Run: headless pygame with SDL's dummy video driver; simulated clock (each Clock.tick advances the game by its frame time, no real sleeping); random seed 0; keys injected as events and as key.get_pressed() state; mouse plan: one left click at the window centre at the start of phase 2, then a move to the lower-right quarter at the start of phase 3.
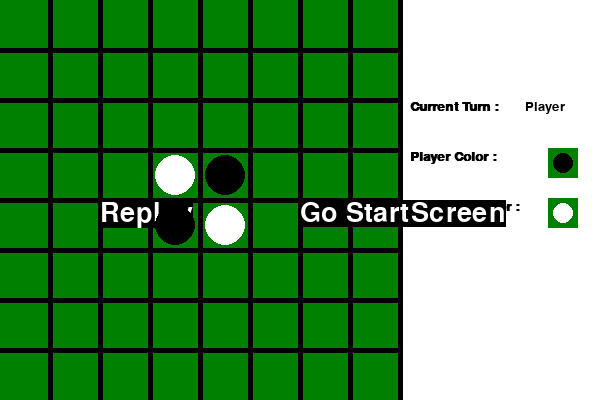
Frame 1 of 4 · flips 1–60 · no input
Frame 2 of 4 · flips 61–180 · clicked the window centre · tapped SPACE, RETURN · held RIGHT (→), D · screen unchanged from frame 1, image omitted
Frame 3 of 4 · flips 181–300 · moved the mouse to the lower-right quarter · held DOWN (↓), S · screen unchanged from frame 2, image omitted
Frame 4 of 4 · flips 301–420 · held LEFT (←), A, UP (↑), W · screen unchanged from frame 3, image omitted

The pygame program that drew these frames:

import pygame, sys #기본세팅
import random, time #내가 추가한 것
from pygame.locals import *

#Set up pygame.
pygame.init()

#상수 정의
SCREEN =8

BLACK = (0,0,0)
GREEN = (0, 128, 0)
WHITE = (255, 255, 255)
BLUE = (0,0,255)
RED = (255,0,0)
YELLOW = (255,204,51)

screen = pygame.display.set_mode((600,400), 0,32)
pygame.display.set_caption("Othello")


#화면 세팅
screen.fill(GREEN)

#가로 줄 긋기
for x in range(0, 8):
    if x==0:
        continue
    else:    
        pygame.draw.line(screen, BLACK, [0,x*50],[400,x*50],5)

#세로 줄 긋기
for y in range(0,9):
    if y==0:
        continue
    else:    
        pygame.draw.line(screen, BLACK, [y*50,0],[y*50,400],5)

#오른쪽에 상태창 만들기
pygame.draw.rect(screen, WHITE, [403,0,200,400])


#각 위치에서의 블럭값들 초기화
screenArr = [] #리스트 안에 리스트. 열을 나누기 위함.

for y in range(0,SCREEN):
    colList =[]
    for x in range(0,SCREEN):
        colList.append(0)

    screenArr.append(colList)


screenArr[3][3]=2
screenArr[3][4]=1
screenArr[4][3]=1
screenArr[4][4]=2

#변수
currentTurn =1 #현재 턴- 플레이어 :1 컴퓨터 :2



diagnoalScreenArr =[] #대각선 검사를 위한 변수, 3차원 배열

for i in range(0,4):
    rowList =[]
    for y in range(0,SCREEN):
        colList =[]
        for x in range(0,SCREEN):
            colList.append(0)

        rowList.append(colList)
    
    diagnoalScreenArr.append(rowList)



#함수
def changeTurn(pTurn):
    if pTurn ==1: #플레이어의 턴을 컴퓨터의 턴으로 전환
        return 2
    elif pTurn ==2:
        return 1
    else:
        return -1 #오류인 경우

    
def changeArrxToX(arrx): #x, y를 arrx, arry로 바꿔서 리턴.
    for x in range(0,SCREEN):
        if arrx==x:
            return 25*(arrx*2+1)

        
def changeArryToY(arry):
    for y in range(0,SCREEN):
        if arry ==y:
            return 25*(arry*2+1)


def viewGameScreen(): #screen이 해당 값들을 가지면 해당 블럭 출력
    for arry in range(0,SCREEN):
        for arrx in range(0,SCREEN):
            if screenArr[arry][arrx] ==1: #플레이어
                pygame.draw.circle(screen, BLACK, [changeArrxToX(arrx),changeArryToY(arry)], 20)
            elif screenArr[arry][arrx] ==2: #컴퓨터
                pygame.draw.circle(screen, WHITE, [changeArrxToX(arrx),changeArryToY(arry)], 20)
            elif screenArr[arry][arrx] ==3: #컴퓨터의 블럭 랜덤위치
                pygame.draw.circle(screen, BLUE, [changeArrxToX(arrx),changeArryToY(arry)], 20)
            elif screenArr[arry][arrx] ==4: #게임이 끝난후 빈 공간이 있을 때 사용
                pygame.draw.circle(screen, GREEN, [changeArrxToX(arrx),changeArryToY(arry)], 20)
            
def changeMousePosXToArrx(mousePosX):
    for i in range(0,SCREEN):
        if mousePosX < 50 * (i+1) -5 and mousePosX > 50*i +5:          
            return i
    else:
        return -1 #오류일 경우


def changeMousePosYToArry(mousePosY):
    for i in range(0,SCREEN):
        if mousePosY < 50 * (i+1) -5 and mousePosY > 50*i +5: #경계 안쪽        
            return i
    else: #화면의 검은색 경계 부분
        return -1 #오류일 경우


def checkIfTherisBlock(pScreenArr): #해당 자리에 블럭이 현재 있는지 없는지
    #iScreenArr : screenArr을 매개변수로 받아야하는데 헷갈릴까봐
    #parameter에서 p를 따옴
    if pScreenArr == 1 or pScreenArr ==2: #플레이어 또는 컴퓨터의 블럭
        return 1 #블럭이 이미 있음을 리턴
    else:
        return 0 #블럭이 해당자리에 없음을 리턴


def setDiagonalCnt(): #대각선 검사를 위해 미리 대각선 개수 설정
    
    #왼쪽 위 방향 대각선
    diagonalDir =0
    
    for row in range(0,SCREEN):
        for col in range(7, row-1,-1):
            diagnoalScreenArr[diagonalDir][row][col]=row
            
        remainingCol = row
        num =0

        for col in range(0, remainingCol):
            diagnoalScreenArr[diagonalDir][row][col] = num
            num=num+1

    #오른쪽 위 방향 대각선
    diagonalDir =1
    
    for row in range(0,SCREEN):
        for col in range(0, SCREEN-row):
            diagnoalScreenArr[diagonalDir][row][col]=row

        remainingCol = 7 -row
        num =row

        for col in range(remainingCol, SCREEN):
            diagnoalScreenArr[diagonalDir][row][col] = num
            num = num-1

    #왼쪽 아래 방향 대각선
    diagonalDir =2

    for row in range(7, -1, -1):
        for col in range(7, 6-row, -1):
            diagnoalScreenArr[diagonalDir][row][col] = 7-row

        remainingCol = 7-row
        num =0

        for col in range(0, remainingCol):
            diagnoalScreenArr[diagonalDir][row][col] = num
            num = num+1

    #오른쪽 아래 대각선 개수
    diagonalDir =3

    for row in range(7, -1, -1):
        for col in range(0, 1+row):
            diagnoalScreenArr[diagonalDir][row][col] =7-row

        remainingCol = row+1
        num = 6-row

        for col in range(remainingCol, SCREEN):
            diagnoalScreenArr[diagonalDir][row][col] = num
            num = num-1


#setDiagonalCnt()함수 시각적 확인 
##setDiagonalCnt()
##for x in range(0,8):
##    print(diagnoalScreenArr[0][x])


def InspectIfItCanBePlacedInPlace(pArrx, pArry, changeValue, pCurrentTurn): #해당 위치에 블럭을 놓을 수 있는 자리인지 검사
    returnValue=0
    
    if 1==checkIfTherisBlock(screenArr[pArry][pArrx]):
        return 0

    #대각선 검사
    for diagonalValue in range(0,4):
        if diagnoalScreenArr[diagonalValue][pArry][pArrx] != 0:
            
            if diagonalValue==0: #왼쪽 위방향
                if screenArr[pArry-1][pArrx-1] == changeTurn(pCurrentTurn):
                    for a in range(1, diagnoalScreenArr[diagonalValue][pArry][pArrx]+1):
                        if screenArr[pArry-a][pArrx-a]==0:
                            break
                        elif screenArr[pArry-a][pArrx-a] ==pCurrentTurn:                        
                            for b in range(1, a):
                                if changeValue ==True:
                                    screenArr[pArry-b][pArrx-b] =pCurrentTurn
                            returnValue =1
                            break

            if diagonalValue ==1: #오른쪽 위 방향
                if screenArr[pArry-1][pArrx+1] == changeTurn(pCurrentTurn):
                    for a in range(1, diagnoalScreenArr[diagonalValue][pArry][pArrx]+1):
                        if screenArr[pArry-a][pArrx+a]==0:
                            break
                        elif screenArr[pArry-a][pArrx+a]==pCurrentTurn:                        
                            for b in range(1, a):
                                if changeValue ==True:
                                    screenArr[pArry-b][pArrx+b]=pCurrentTurn
                            returnValue =1
                            break

            if diagonalValue ==2: #왼쪽 아래 방향
                if screenArr[pArry+1][pArrx-1] == changeTurn(pCurrentTurn):
                    for a in range(1, diagnoalScreenArr[diagonalValue][pArry][pArrx]+1):
                        if screenArr[pArry+a][pArrx-a]==0:
                            break
                        elif screenArr[pArry+a][pArrx-a]==pCurrentTurn:                         
                            for b in range(1, a):
                                if changeValue ==True:
                                    screenArr[pArry+b][pArrx-b]=pCurrentTurn
                            returnValue =1
                            break

            if diagonalValue ==3: #오른쪽 아래 방향
                if screenArr[pArry+1][pArrx+1] == changeTurn(pCurrentTurn):
                    for a in range(1, diagnoalScreenArr[diagonalValue][pArry][pArrx]+1):
                        if screenArr[pArry+a][pArrx+a]==0:
                            break
                        elif screenArr[pArry+a][pArrx+a]==pCurrentTurn:                        
                            for b in range(1, a):
                                if changeValue ==True:
                                    screenArr[pArry+b][pArrx+b]=pCurrentTurn
                            returnValue =1
                            break
                        
    #행 검사 - 위 방향으로 검사
    if pArry != 0: #pArry가 0이면 검사할 때 리스트 인덱스 넘어감
        if screenArr[pArry-1][pArrx] == changeTurn(pCurrentTurn):
            for a in range(pArry-1, -1, -1):
                if screenArr[a][pArrx] ==0:
                    break
                elif screenArr[a][pArrx] ==pCurrentTurn:
                    for b in range(pArry-1, a,-1):
                        if changeValue ==True:
                            screenArr[b][pArrx] =pCurrentTurn
                    returnValue =1
                    break
                        
    #행 검사 - 아래  방향으로 검사
    if pArry != SCREEN-1:
        if screenArr[pArry+1][pArrx] == changeTurn(pCurrentTurn):
            for a in range(pArry+1, SCREEN):
                if screenArr[a][pArrx] ==0:
                    break
                elif screenArr[a][pArrx]==pCurrentTurn:
                    for b in range(pArry+1, a):
                        if changeValue ==True:
                            screenArr[b][pArrx]=pCurrentTurn
                    returnValue =1
                    break
                    
                        
    #열 검사 - 왼쪽 방향으로 검사
    if pArrx !=0:
        if screenArr[pArry][pArrx-1] == changeTurn(pCurrentTurn):
            for a in range(pArrx-1, -1,-1):
                if screenArr[pArry][a] ==0:
                    break
                elif screenArr[pArry][a] ==pCurrentTurn:
                    for b in range(pArrx-1, a, -1):
                        if changeValue ==True:
                            screenArr[pArry][b] =pCurrentTurn
                    returnValue =1
                    break

                        
    #열 검사 - 오른쪽 방향으로 검사
    if pArrx != SCREEN-1:
        if screenArr[pArry][pArrx+1] == changeTurn(pCurrentTurn):
            for a in range(pArrx+1, SCREEN):
                if screenArr[pArry][a] ==0:
                    break
                elif screenArr[pArry][a] ==pCurrentTurn:
                    for b in range(pArrx+1, a):
                        if changeValue ==True:
                            screenArr[pArry][b] =pCurrentTurn
                    returnValue =1
                    break

                    
    return returnValue #놓을 수 있는 곳이  없을 경우:0   있을 경우 :1


def calculateComputerRandomPlace(randomComputerNum): #컴퓨터가 놓는 위치 랜덤으로 계산
    randNum=0
    randNum = random.randrange(1, randomComputerNum+1)
    return randNum
    

def setWhereComputerCanPutBlock():
    randomComputerNum =1
    tmpRow=-1
    tmpCol=-1
    noMeaningStorage=0
    computerRandomPlace =[]

    #computerRandomPlace 모두 0으로 초기화(8x8 2차원 배열)
    for y in range(0,SCREEN):
        colList =[]
        for x in range(0,SCREEN):
            colList.append(0)

        computerRandomPlace.append(colList)
    
    for row in range(0, SCREEN):
        for col in range(0,SCREEN):
            if InspectIfItCanBePlacedInPlace(col, row, False, currentTurn) ==1:
                computerRandomPlace[row][col] = randomComputerNum
                randomComputerNum = randomComputerNum +1
                       
    randomComputerNum = calculateComputerRandomPlace(randomComputerNum-1) #-1하는 이유 맨 마지막에 +1돼서 끝나기 때문
    
    for row in range(0,SCREEN):
        for col in range(0,SCREEN):
            if computerRandomPlace[row][col] == randomComputerNum:
                screenArr[row][col] =3 #컴퓨터가 랜덤으로 놓을위치 파랑색으로 설정
                tmpRow = row
                tmpCol = col

    #컴퓨터가 랜덤으로 놓을 위치 미리 보여주기  
    viewGameScreen()
    pygame.display.update()
    
    #해당 위치 원래 컴퓨터 블럭색으로 변경
    time.sleep(2)
    noMeaningStorage = InspectIfItCanBePlacedInPlace(tmpCol, tmpRow, True, currentTurn)
    screenArr[tmpRow][tmpCol] = 2 #컴퓨터가 랜덤으로 놓을위치 원래색인 하얀색으로 변경
    
    viewGameScreen()
    pygame.display.update()


def moveNextTurnWhenBlockCanNotPutPlace(): #둘 곳이 없을 경우 다음턴으로 넘어간다.
    global currentTurn
    global isClick
    cannotPutPlaceCnt =0
    
    for row in range(0,SCREEN):
        for col in range(0,SCREEN):
            if screenArr[row][col] == 0:
                if InspectIfItCanBePlacedInPlace(col,row,False, currentTurn)==1:
                    cannotPutPlaceCnt = cannotPutPlaceCnt+1
                    
    if cannotPutPlaceCnt ==0 :
        currentTurn = changeTurn(currentTurn)
        print(currentTurn,"의 유저가 놓을 곳이 없습니다. ")
        clearStateScreen(False)
        printTurnInformation() #플레이어 -> 컴퓨터 턴 : 컴퓨터 턴 출력
        time.sleep(1)


def viewGameResult():
    font = pygame.font.SysFont("arial",20,True)
    playerBlockCnt =0
    computerBlockCnt =0

    for row in range(0,SCREEN):
        for col in range(0,SCREEN):
            if screenArr[row][col] ==1:
                playerBlockCnt = playerBlockCnt+1
            elif screenArr[row][col] ==2:
                computerBlockCnt = computerBlockCnt+1
            screenArr[row][col] = 4
    
    tmpBlockCnt =0
    isFirstCheck = False
    
    for row in range(0,SCREEN):
        for col in range(0,SCREEN):
            if (tmpBlockCnt < playerBlockCnt) and isFirstCheck == False:
                screenArr[row][col] =1
                tmpBlockCnt = tmpBlockCnt+1
            else:
                if isFirstCheck == False:
                    isFirstCheck = True
                    tmpBlockCnt =0
                if tmpBlockCnt < computerBlockCnt:               
                    screenArr[row][col] =2
                    tmpBlockCnt = tmpBlockCnt+1
                    
             
    print("컴퓨터 블럭 개수 : ", computerBlockCnt)
    print("플레이어 블럭 개수 : ", playerBlockCnt)
    print("tmpBlockCnt : ", tmpBlockCnt)

    clearStateScreen(True)
    
    if computerBlockCnt < playerBlockCnt:
        printWinner("Player")
    elif computerBlockCnt > playerBlockCnt:
        printWinner("Computer")
    else: #동점
        printWinner("Draw")
    
    viewGameScreen()
    printBlockCnt(playerBlockCnt, computerBlockCnt)
    pygame.display.update()
    print("개수 출력화면까지 끝")
    time.sleep(3)
    #이후 다시 게임을 다시할지 시작화면으로갈지 끌지 선택.
    sys.exit()
                

def ifNoOneDoNotPutBlock():
    enablePutBlock= [True,True]
    
    for row in range(0,SCREEN):
        for col in range(0,SCREEN):
            #플레이어 검사와 검퓨터 모두 블럭을 둘 곳이 없을 경우
            if 1==InspectIfItCanBePlacedInPlace(col,row,False,1):
                #print("플레이어 : (",row,col,") : 0")
                enablePutBlock[0] = False
            if 1==InspectIfItCanBePlacedInPlace(col,row,False,2):
                #print("컴퓨터   : (",row,col,") : 0")
                enablePutBlock[1] = False
                

    if enablePutBlock[0] ==True and enablePutBlock[1] ==True:
        return True
    else:
        return False
    

def checkGameOver():
    spaceFilledCnt =0
    
    for row in range(0,SCREEN):
        for col in range(0,SCREEN):
            if screenArr[row][col] ==1 or screenArr[row][col] ==2:
                spaceFilledCnt= spaceFilledCnt+1
                
    
    if spaceFilledCnt == SCREEN * SCREEN or ifNoOneDoNotPutBlock() == True:              
        clearStateScreen(True)
        printGameOverText()
        printCalculateGameResult()
        time.sleep(5) #결과 집계중 5초동안 띄운 뒤 결과 보여주기
        viewGameResult()


def printTurn(pTurn):
    if pTurn ==1:
        return "Player"
    elif pTurn ==2:
        return "Computer"
    else:
        return "Error"
    

def clearStateScreen(isGameOver):
    clearScreenScaleY =145
    
    if isGameOver == True:
        clearScreenScaleY = 400
    
    pygame.draw.rect(screen, WHITE, [403,0,200,clearScreenScaleY])
    pygame.display.update()
   


def printTurnInformation():
    userTextFont = pygame.font.SysFont("arial",20, True)
    userTextContentFont = pygame.font.SysFont("arial",20)
    
    userText = userTextFont.render("Current Turn : ", True, BLACK)
    userTextContent = userTextContentFont.render(printTurn(currentTurn), True, BLACK)
    
    screen.blit(userText, (410,100))
    screen.blit(userTextContent, (525,100))
    pygame.display.update()


def printUserColorInformation():
    font = pygame.font.SysFont("arial",20,True)
    playerColor = font.render("Player Color : ", True, BLACK)
    computerColor = font.render("Computer Color : ", True, BLACK)
    
    screen.blit(playerColor, (410,150))
    screen.blit(computerColor, (410,200))

    pygame.draw.rect(screen, GREEN, (548, 148, 30, 30))
    pygame.draw.circle(screen, BLACK, [563, 163], 10) 
    pygame.draw.rect(screen, GREEN, (548, 198, 30, 30))
    pygame.draw.circle(screen, WHITE, [563, 213], 10)
    
    pygame.display.update()


def printGameOverText():
    font = pygame.font.SysFont("arial",30,True)
    text = font.render("-Game Over-", True, RED)
    
    screen.blit(text, (425,50))
    pygame.display.update()


def printCalculateGameResult(): #게임 결과 계산중 이라고 출력
    font = pygame.font.SysFont("arial",15)
    text = font.render("~Calculating Game Result~", True, BLACK)
    
    screen.blit(text, (425,100))
    pygame.display.update()


def printWinner(winner):
    
    winnerFont = pygame.font.SysFont("arial",40)
    winnerContentFont = pygame.font.SysFont("arial",30)

    if winner != "Draw":
        winnerText = winnerFont.render("Winner", True, RED)
    else:
        winnerText = winnerFont.render("Result", True, RED)
    winnerContentText = winnerContentFont.render("-"+winner+"-", True, YELLOW)
    
    screen.blit(winnerText, (450,50))
    if winner == "Computer":
        screen.blit(winnerContentText, (440,100))
    elif winner == "Plyaer":
        screen.blit(winnerContentText, (460,100))
    else:
        screen.blit(winnerContentText, (460,100))
    pygame.display.update()



def printBlockCnt(playerBlockCnt, computerBlockCnt):
    font = pygame.font.SysFont("arial",20)
    
    playerBlockCntText = font.render("Player Block : "+ str(playerBlockCnt), True, BLACK)
    computerBlockCntText = font.render("Computer Block : " + str(computerBlockCnt), True, BLACK)
    
    screen.blit(playerBlockCntText, (440,200))
    screen.blit(computerBlockCntText, (430,225))
    pygame.display.update()



def printReplayButton():
    font = pygame.font.SysFont("arial",40)
    replayBtnText = font.render("Replay", True, WHITE,2)
    screen.blit(replayBtnText, (100,200))
    
def printGoStartScreenButton():
    font = pygame.font.SysFont("arial",40)
    goStartScreenBtnText = font.render("Go StartScreen", True, WHITE,2)
    screen.blit(goStartScreenBtnText, (300,200))


#둘다 블럭을  놓을 수 없는 경우
##for row in range(0,SCREEN):
##        for col in range(0,SCREEN):
##            screenArr[row][col] =2
##screenArr[2][6] =1
##screenArr[2][2] =1
##screenArr[3][3] =1
##screenArr[4][4] =1
##screenArr[4][6] =1
##screenArr[5][5] =1
##screenArr[7][7] =1
##screenArr[6][7] =0

##
##for row in range(0,SCREEN):
##    for col in range(0,SCREEN):
##        screenArr[row][col] =2
##
##screenArr[2][2]=1
##screenArr[1][0]=0
##screenArr[2][0]=0
##screenArr[3][0]=0

setDiagonalCnt()
viewGameScreen()
printTurnInformation()
printUserColorInformation()


printReplayButton()
printGoStartScreenButton()


#Game Loop
while True:   
    checkGameOver()
    
    
    for event in pygame.event.get():
        if event.type == QUIT:
            pygame.quit()
            sys.exit()
            
        if event.type == pygame.MOUSEBUTTONDOWN:
            mousePosToArr = []
            mousePosToArr.append(changeMousePosXToArrx(pygame.mouse.get_pos()[0]))
            mousePosToArr.append(changeMousePosYToArry(pygame.mouse.get_pos()[1]))
    
            if not(mousePosToArr[0] ==-1 or mousePosToArr[1] ==-1):
                if InspectIfItCanBePlacedInPlace(mousePosToArr[0],mousePosToArr[1], True, currentTurn) ==1:
                    mousePos = pygame.mouse.get_pos() #자료형 : tuple
                    screenArr[changeMousePosYToArry(mousePos[1])][changeMousePosXToArrx(mousePos[0])] =1 #클릭한 곳 색깔 바꾸기    
                    currentTurn = changeTurn(currentTurn) #턴 바꾸기
                    clearStateScreen(False)
                    printTurnInformation() #플레이어 -> 컴퓨터 턴 : 컴퓨터 턴 출력
                    
                    
    
    
    viewGameScreen()
    pygame.display.update()

    moveNextTurnWhenBlockCanNotPutPlace()
    
    if currentTurn ==2 :
        time.sleep(2)
        setWhereComputerCanPutBlock()
        currentTurn = changeTurn(currentTurn)
        clearStateScreen(False)
        printTurnInformation() #컴퓨터 -> 플레이어 턴 : 컴퓨터 턴 출력
       
